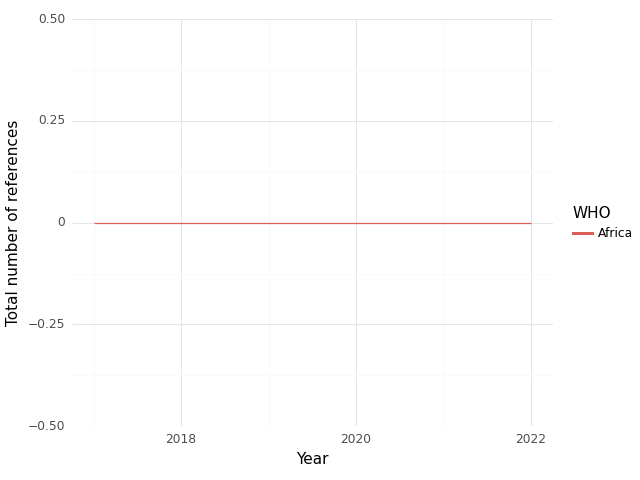

The data file committed next to this chart (first rows):
, WHO, Year, intersection, climate, health, sum
0, Africa, 2017, 0.0, 0.0, 2.0, 2.0
1, Africa, 2019, 0.0, 0.0, 2.0, 2.0
2, Africa, 2021, 0.0, 10.0, 16.0, 26.0
3, Africa, 2022, 0.0, 5.0, 22.0, 27.0
